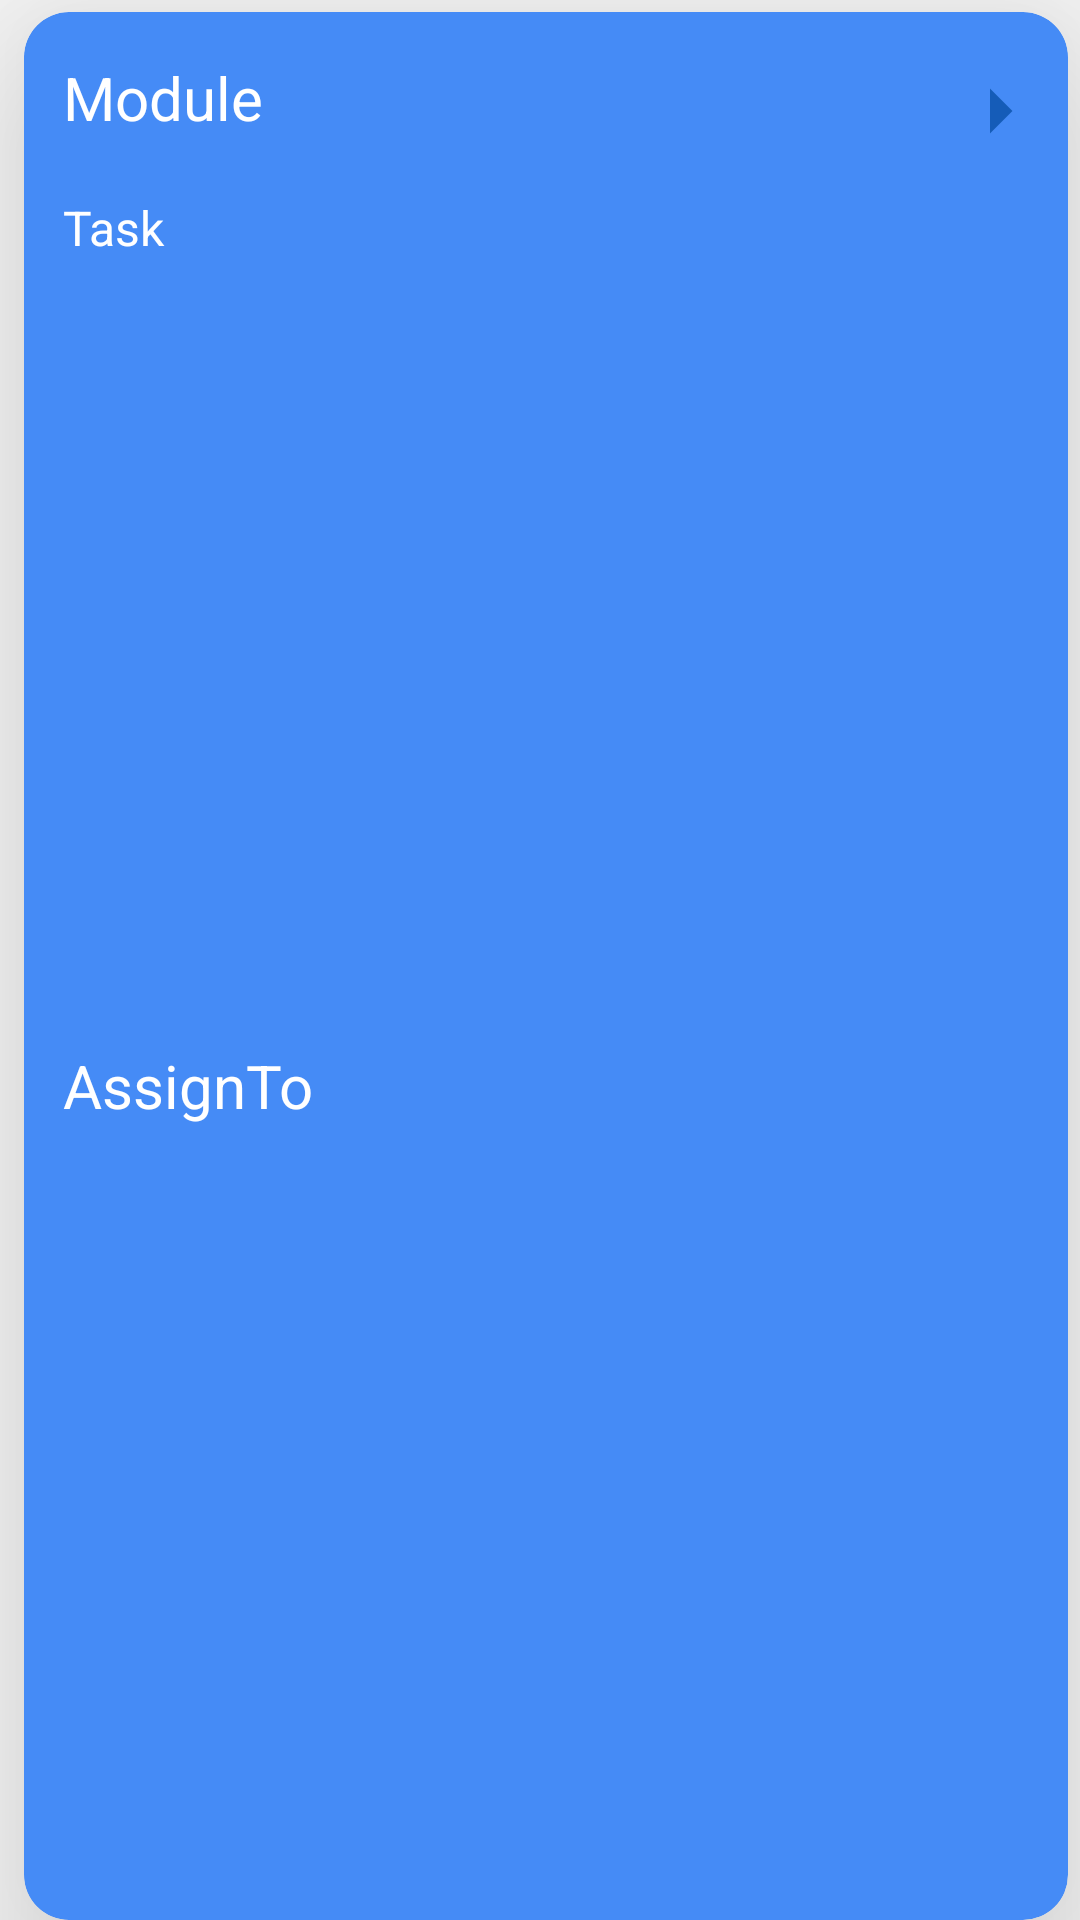

Write the Android layout XML for this screen, with the resource values it uses.
<!-- AndroidManifest.xml: application theme Theme.Jira -->
<!-- res/layout/projecttask_item.xml -->
<?xml version="1.0" encoding="utf-8"?>
<androidx.constraintlayout.widget.ConstraintLayout xmlns:android="http://schemas.android.com/apk/res/android"
    xmlns:app="http://schemas.android.com/apk/res-auto"
    android:id="@+id/projectTaskItems"
    android:layout_width="match_parent"
    android:layout_height="wrap_content">


    <androidx.cardview.widget.CardView
        android:layout_width="match_parent"
        android:layout_height="match_parent"
        android:layout_marginStart="8dp"
        android:layout_marginTop="4dp"
        android:layout_marginEnd="4dp"
        android:backgroundTint="#458BF6"
        app:cardCornerRadius="15dp"
        app:cardElevation="40dp"
        app:layout_constraintEnd_toEndOf="parent"
        app:layout_constraintStart_toStartOf="parent"
        app:layout_constraintTop_toTopOf="parent">

        <androidx.constraintlayout.widget.ConstraintLayout
            android:layout_width="match_parent"
            android:layout_height="match_parent">

            <TextView
                android:id="@+id/moduleAllTaskTv"
                android:layout_width="match_parent"
                android:layout_height="wrap_content"
                android:layout_marginLeft="8dp"
                android:layout_marginTop="10dp"
                android:drawableRight="@drawable/baseline_arrow_right_24"
                android:padding="5dp"
                android:text="@string/module_project_task"
                android:textColor="@color/white"
                android:textSize="20sp"
                app:layout_constraintEnd_toEndOf="parent"
                app:layout_constraintStart_toStartOf="parent"
                app:layout_constraintTop_toTopOf="parent" />

            <TextView
                android:id="@+id/taskAllTv"
                android:layout_width="match_parent"
                android:layout_height="wrap_content"
                android:layout_marginLeft="8dp"
                android:padding="5dp"
                android:text="@string/task"
                android:textColor="@color/white"
                android:textSize="16sp"
                app:layout_constraintEnd_toEndOf="parent"
                app:layout_constraintStart_toStartOf="parent"
                app:layout_constraintTop_toBottomOf="@id/moduleAllTaskTv" />

            <TextView
                android:id="@+id/assignAllTv"
                android:layout_width="match_parent"
                android:layout_height="wrap_content"
                android:layout_marginLeft="8dp"
                android:layout_marginBottom="8dp"
                android:padding="5dp"
                android:text="@string/assignto"
                android:textColor="@color/white"
                android:textSize="20sp"
                app:layout_constraintBottom_toBottomOf="parent"
                app:layout_constraintEnd_toEndOf="parent"
                app:layout_constraintStart_toStartOf="parent"
                app:layout_constraintTop_toBottomOf="@id/taskAllTv" />


        </androidx.constraintlayout.widget.ConstraintLayout>
    </androidx.cardview.widget.CardView>
</androidx.constraintlayout.widget.ConstraintLayout>
<!-- resources referenced by this layout -->
<resources>
  <color name="white">#FFFFFFFF</color>
  <!-- drawable baseline_arrow_right_24 (drawable) -->
  <vector xmlns:android="http://schemas.android.com/apk/res/android" android:autoMirrored="true" android:height="36dp" android:tint="#155CB8" android:viewportHeight="24" android:viewportWidth="24" android:width="36dp">
        
      <path android:fillColor="@android:color/white" android:pathData="M10,17l5,-5 -5,-5v10z"/>
      
  </vector>
  <string name="assignto">AssignTo</string>
      /&gt;
  <string name="module_project_task">Module</string>
  <string name="task">Task</string>
  <style name="Theme.Jira" parent="Base.Theme.Jira" />
  <style name="Base.Theme.Jira" parent="Theme.AppCompat.Light.NoActionBar">
  
          
          
        
  
  
  
      </style>
</resources>
